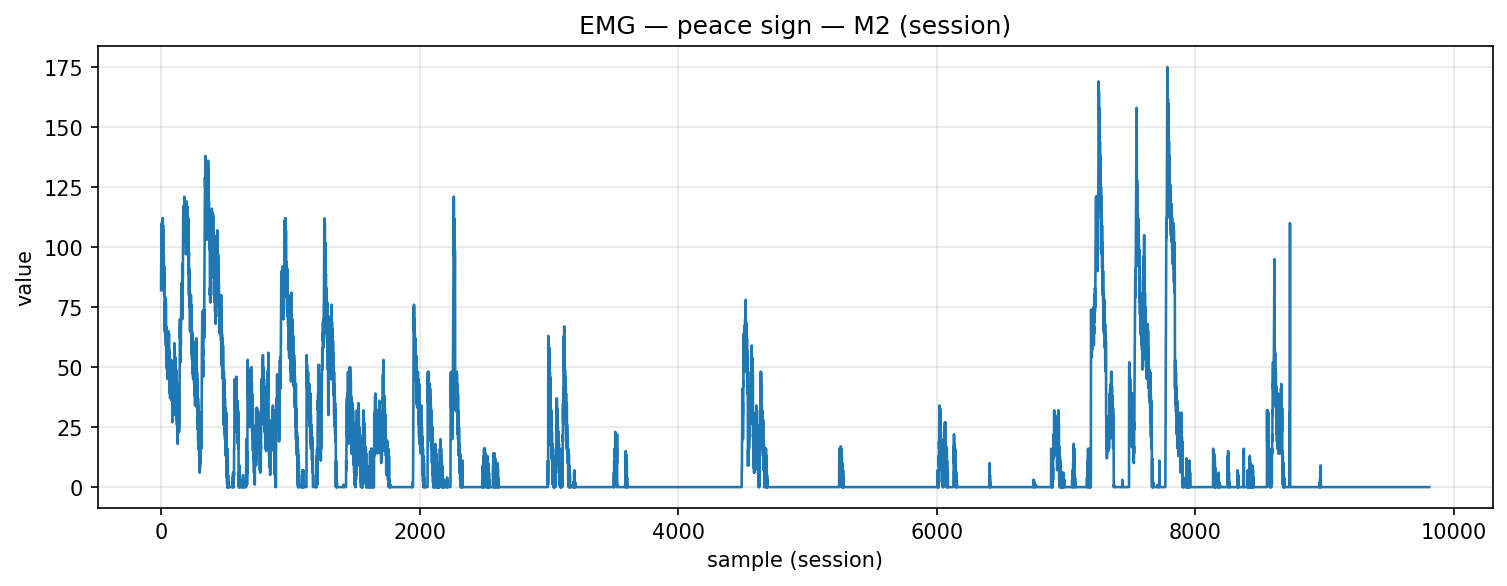

Values plotted in this chart, from the file beside it:
timestamp, device, address, char_uuid, label, col_index, value, payload_ascii, payload_hex
2025-12-09T14:20:27.935, MyoWareSensor2, 88:13:BF:13:67:56, f3a56edf-8f1e-4533-93bf-5601b2e91308, peace_sign, 1, 82.0, 82.00, 38322e3030
2025-12-09T14:20:27.935, MyoWareSensor2, 88:13:BF:13:67:56, f3a56edf-8f1e-4533-93bf-5601b2e91308, peace_sign, 1, 93.0, 93.00, 39332e3030
2025-12-09T14:20:27.935, MyoWareSensor2, 88:13:BF:13:67:56, f3a56edf-8f1e-4533-93bf-5601b2e91308, peace_sign, 1, 93.0, 93.00, 39332e3030
2025-12-09T14:20:27.935, MyoWareSensor2, 88:13:BF:13:67:56, f3a56edf-8f1e-4533-93bf-5601b2e91308, peace_sign, 1, 109.0, 109, 3130392e3030
2025-12-09T14:20:27.935, MyoWareSensor2, 88:13:BF:13:67:56, f3a56edf-8f1e-4533-93bf-5601b2e91308, peace_sign, 1, 97.0, 97.00, 39372e3030
2025-12-09T14:20:27.935, MyoWareSensor2, 88:13:BF:13:67:56, f3a56edf-8f1e-4533-93bf-5601b2e91308, peace_sign, 1, 110.0, 110, 3131302e3030
2025-12-09T14:20:27.935, MyoWareSensor2, 88:13:BF:13:67:56, f3a56edf-8f1e-4533-93bf-5601b2e91308, peace_sign, 1, 94.0, 94.00, 39342e3030
2025-12-09T14:20:27.935, MyoWareSensor2, 88:13:BF:13:67:56, f3a56edf-8f1e-4533-93bf-5601b2e91308, peace_sign, 1, 87.0, 87.00, 38372e3030
2025-12-09T14:20:27.935, MyoWareSensor2, 88:13:BF:13:67:56, f3a56edf-8f1e-4533-93bf-5601b2e91308, peace_sign, 1, 95.0, 95.00, 39352e3030
2025-12-09T14:20:27.935, MyoWareSensor2, 88:13:BF:13:67:56, f3a56edf-8f1e-4533-93bf-5601b2e91308, peace_sign, 1, 107.0, 107, 3130372e3030
2025-12-09T14:20:27.935, MyoWareSensor2, 88:13:BF:13:67:56, f3a56edf-8f1e-4533-93bf-5601b2e91308, peace_sign, 1, 101.0, 101, 3130312e3030
2025-12-09T14:20:27.938, MyoWareSensor2, 88:13:BF:13:67:56, f3a56edf-8f1e-4533-93bf-5601b2e91308, peace_sign, 1, 112.0, 112, 3131322e3030
2025-12-09T14:20:27.938, MyoWareSensor2, 88:13:BF:13:67:56, f3a56edf-8f1e-4533-93bf-5601b2e91308, peace_sign, 1, 104.0, 104, 3130342e3030
2025-12-09T14:20:27.940, MyoWareSensor2, 88:13:BF:13:67:56, f3a56edf-8f1e-4533-93bf-5601b2e91308, peace_sign, 1, 112.0, 112, 3131322e3030
2025-12-09T14:20:27.940, MyoWareSensor2, 88:13:BF:13:67:56, f3a56edf-8f1e-4533-93bf-5601b2e91308, peace_sign, 1, 100.0, 100, 3130302e3030
2025-12-09T14:20:27.940, MyoWareSensor2, 88:13:BF:13:67:56, f3a56edf-8f1e-4533-93bf-5601b2e91308, peace_sign, 1, 109.0, 109, 3130392e3030
2025-12-09T14:20:27.962, MyoWareSensor2, 88:13:BF:13:67:56, f3a56edf-8f1e-4533-93bf-5601b2e91308, peace_sign, 1, 95.0, 95.00, 39352e3030
2025-12-09T14:20:27.976, MyoWareSensor2, 88:13:BF:13:67:56, f3a56edf-8f1e-4533-93bf-5601b2e91308, peace_sign, 1, 107.0, 107, 3130372e3030
2025-12-09T14:20:27.976, MyoWareSensor2, 88:13:BF:13:67:56, f3a56edf-8f1e-4533-93bf-5601b2e91308, peace_sign, 1, 90.0, 90.00, 39302e3030
2025-12-09T14:20:27.976, MyoWareSensor2, 88:13:BF:13:67:56, f3a56edf-8f1e-4533-93bf-5601b2e91308, peace_sign, 1, 102.0, 102, 3130322e3030
2025-12-09T14:20:27.976, MyoWareSensor2, 88:13:BF:13:67:56, f3a56edf-8f1e-4533-93bf-5601b2e91308, peace_sign, 1, 85.0, 85.00, 38352e3030
2025-12-09T14:20:27.976, MyoWareSensor2, 88:13:BF:13:67:56, f3a56edf-8f1e-4533-93bf-5601b2e91308, peace_sign, 1, 97.0, 97.00, 39372e3030
2025-12-09T14:20:27.976, MyoWareSensor2, 88:13:BF:13:67:56, f3a56edf-8f1e-4533-93bf-5601b2e91308, peace_sign, 1, 82.0, 82.00, 38322e3030
2025-12-09T14:20:27.976, MyoWareSensor2, 88:13:BF:13:67:56, f3a56edf-8f1e-4533-93bf-5601b2e91308, peace_sign, 1, 92.0, 92.00, 39322e3030
2025-12-09T14:20:27.976, MyoWareSensor2, 88:13:BF:13:67:56, f3a56edf-8f1e-4533-93bf-5601b2e91308, peace_sign, 1, 80.0, 80.00, 38302e3030
2025-12-09T14:20:27.976, MyoWareSensor2, 88:13:BF:13:67:56, f3a56edf-8f1e-4533-93bf-5601b2e91308, peace_sign, 1, 89.0, 89.00, 38392e3030
2025-12-09T14:20:27.976, MyoWareSensor2, 88:13:BF:13:67:56, f3a56edf-8f1e-4533-93bf-5601b2e91308, peace_sign, 1, 85.0, 85.00, 38352e3030
2025-12-09T14:20:27.976, MyoWareSensor2, 88:13:BF:13:67:56, f3a56edf-8f1e-4533-93bf-5601b2e91308, peace_sign, 1, 70.0, 70.00, 37302e3030
2025-12-09T14:20:27.976, MyoWareSensor2, 88:13:BF:13:67:56, f3a56edf-8f1e-4533-93bf-5601b2e91308, peace_sign, 1, 65.0, 65.00, 36352e3030
2025-12-09T14:20:27.976, MyoWareSensor2, 88:13:BF:13:67:56, f3a56edf-8f1e-4533-93bf-5601b2e91308, peace_sign, 1, 77.0, 77.00, 37372e3030
2025-12-09T14:20:27.976, MyoWareSensor2, 88:13:BF:13:67:56, f3a56edf-8f1e-4533-93bf-5601b2e91308, peace_sign, 1, 67.0, 67.00, 36372e3030
2025-12-09T14:20:27.976, MyoWareSensor2, 88:13:BF:13:67:56, f3a56edf-8f1e-4533-93bf-5601b2e91308, peace_sign, 1, 75.0, 75.00, 37352e3030
2025-12-09T14:20:27.976, MyoWareSensor2, 88:13:BF:13:67:56, f3a56edf-8f1e-4533-93bf-5601b2e91308, peace_sign, 1, 64.0, 64.00, 36342e3030
2025-12-09T14:20:27.976, MyoWareSensor2, 88:13:BF:13:67:56, f3a56edf-8f1e-4533-93bf-5601b2e91308, peace_sign, 1, 74.0, 74.00, 37342e3030
2025-12-09T14:20:27.976, MyoWareSensor2, 88:13:BF:13:67:56, f3a56edf-8f1e-4533-93bf-5601b2e91308, peace_sign, 1, 61.0, 61.00, 36312e3030
2025-12-09T14:20:27.976, MyoWareSensor2, 88:13:BF:13:67:56, f3a56edf-8f1e-4533-93bf-5601b2e91308, peace_sign, 1, 79.0, 79.00, 37392e3030
2025-12-09T14:20:27.976, MyoWareSensor2, 88:13:BF:13:67:56, f3a56edf-8f1e-4533-93bf-5601b2e91308, peace_sign, 1, 61.0, 61.00, 36312e3030
2025-12-09T14:20:27.976, MyoWareSensor2, 88:13:BF:13:67:56, f3a56edf-8f1e-4533-93bf-5601b2e91308, peace_sign, 1, 77.0, 77.00, 37372e3030
2025-12-09T14:20:27.976, MyoWareSensor2, 88:13:BF:13:67:56, f3a56edf-8f1e-4533-93bf-5601b2e91308, peace_sign, 1, 59.0, 59.00, 35392e3030
2025-12-09T14:20:27.979, MyoWareSensor2, 88:13:BF:13:67:56, f3a56edf-8f1e-4533-93bf-5601b2e91308, peace_sign, 1, 67.0, 67.00, 36372e3030
2025-12-09T14:20:27.979, MyoWareSensor2, 88:13:BF:13:67:56, f3a56edf-8f1e-4533-93bf-5601b2e91308, peace_sign, 1, 55.0, 55.00, 35352e3030
2025-12-09T14:20:27.979, MyoWareSensor2, 88:13:BF:13:67:56, f3a56edf-8f1e-4533-93bf-5601b2e91308, peace_sign, 1, 64.0, 64.00, 36342e3030
2025-12-09T14:20:27.979, MyoWareSensor2, 88:13:BF:13:67:56, f3a56edf-8f1e-4533-93bf-5601b2e91308, peace_sign, 1, 50.0, 50.00, 35302e3030
2025-12-09T14:20:27.979, MyoWareSensor2, 88:13:BF:13:67:56, f3a56edf-8f1e-4533-93bf-5601b2e91308, peace_sign, 1, 64.0, 64.00, 36342e3030
2025-12-09T14:20:27.979, MyoWareSensor2, 88:13:BF:13:67:56, f3a56edf-8f1e-4533-93bf-5601b2e91308, peace_sign, 1, 55.0, 55.00, 35352e3030
2025-12-09T14:20:27.979, MyoWareSensor2, 88:13:BF:13:67:56, f3a56edf-8f1e-4533-93bf-5601b2e91308, peace_sign, 1, 64.0, 64.00, 36342e3030
2025-12-09T14:20:27.979, MyoWareSensor2, 88:13:BF:13:67:56, f3a56edf-8f1e-4533-93bf-5601b2e91308, peace_sign, 1, 49.0, 49.00, 34392e3030
2025-12-09T14:20:27.979, MyoWareSensor2, 88:13:BF:13:67:56, f3a56edf-8f1e-4533-93bf-5601b2e91308, peace_sign, 1, 61.0, 61.00, 36312e3030
2025-12-09T14:20:27.982, MyoWareSensor2, 88:13:BF:13:67:56, f3a56edf-8f1e-4533-93bf-5601b2e91308, peace_sign, 1, 46.0, 46.00, 34362e3030
2025-12-09T14:20:27.982, MyoWareSensor2, 88:13:BF:13:67:56, f3a56edf-8f1e-4533-93bf-5601b2e91308, peace_sign, 1, 55.0, 55.00, 35352e3030
2025-12-09T14:20:27.982, MyoWareSensor2, 88:13:BF:13:67:56, f3a56edf-8f1e-4533-93bf-5601b2e91308, peace_sign, 1, 45.0, 45.00, 34352e3030
2025-12-09T14:20:27.982, MyoWareSensor2, 88:13:BF:13:67:56, f3a56edf-8f1e-4533-93bf-5601b2e91308, peace_sign, 1, 52.0, 52.00, 35322e3030
2025-12-09T14:20:27.982, MyoWareSensor2, 88:13:BF:13:67:56, f3a56edf-8f1e-4533-93bf-5601b2e91308, peace_sign, 1, 47.0, 47.00, 34372e3030
2025-12-09T14:20:27.989, MyoWareSensor2, 88:13:BF:13:67:56, f3a56edf-8f1e-4533-93bf-5601b2e91308, peace_sign, 1, 57.0, 57.00, 35372e3030
2025-12-09T14:20:27.989, MyoWareSensor2, 88:13:BF:13:67:56, f3a56edf-8f1e-4533-93bf-5601b2e91308, peace_sign, 1, 52.0, 52.00, 35322e3030
2025-12-09T14:20:27.989, MyoWareSensor2, 88:13:BF:13:67:56, f3a56edf-8f1e-4533-93bf-5601b2e91308, peace_sign, 1, 64.0, 64.00, 36342e3030
2025-12-09T14:20:27.989, MyoWareSensor2, 88:13:BF:13:67:56, f3a56edf-8f1e-4533-93bf-5601b2e91308, peace_sign, 1, 53.0, 53.00, 35332e3030
2025-12-09T14:20:27.989, MyoWareSensor2, 88:13:BF:13:67:56, f3a56edf-8f1e-4533-93bf-5601b2e91308, peace_sign, 1, 65.0, 65.00, 36352e3030
2025-12-09T14:20:27.989, MyoWareSensor2, 88:13:BF:13:67:56, f3a56edf-8f1e-4533-93bf-5601b2e91308, peace_sign, 1, 50.0, 50.00, 35302e3030
2025-12-09T14:20:27.989, MyoWareSensor2, 88:13:BF:13:67:56, f3a56edf-8f1e-4533-93bf-5601b2e91308, peace_sign, 1, 60.0, 60.00, 36302e3030
... 9,753 more rows
